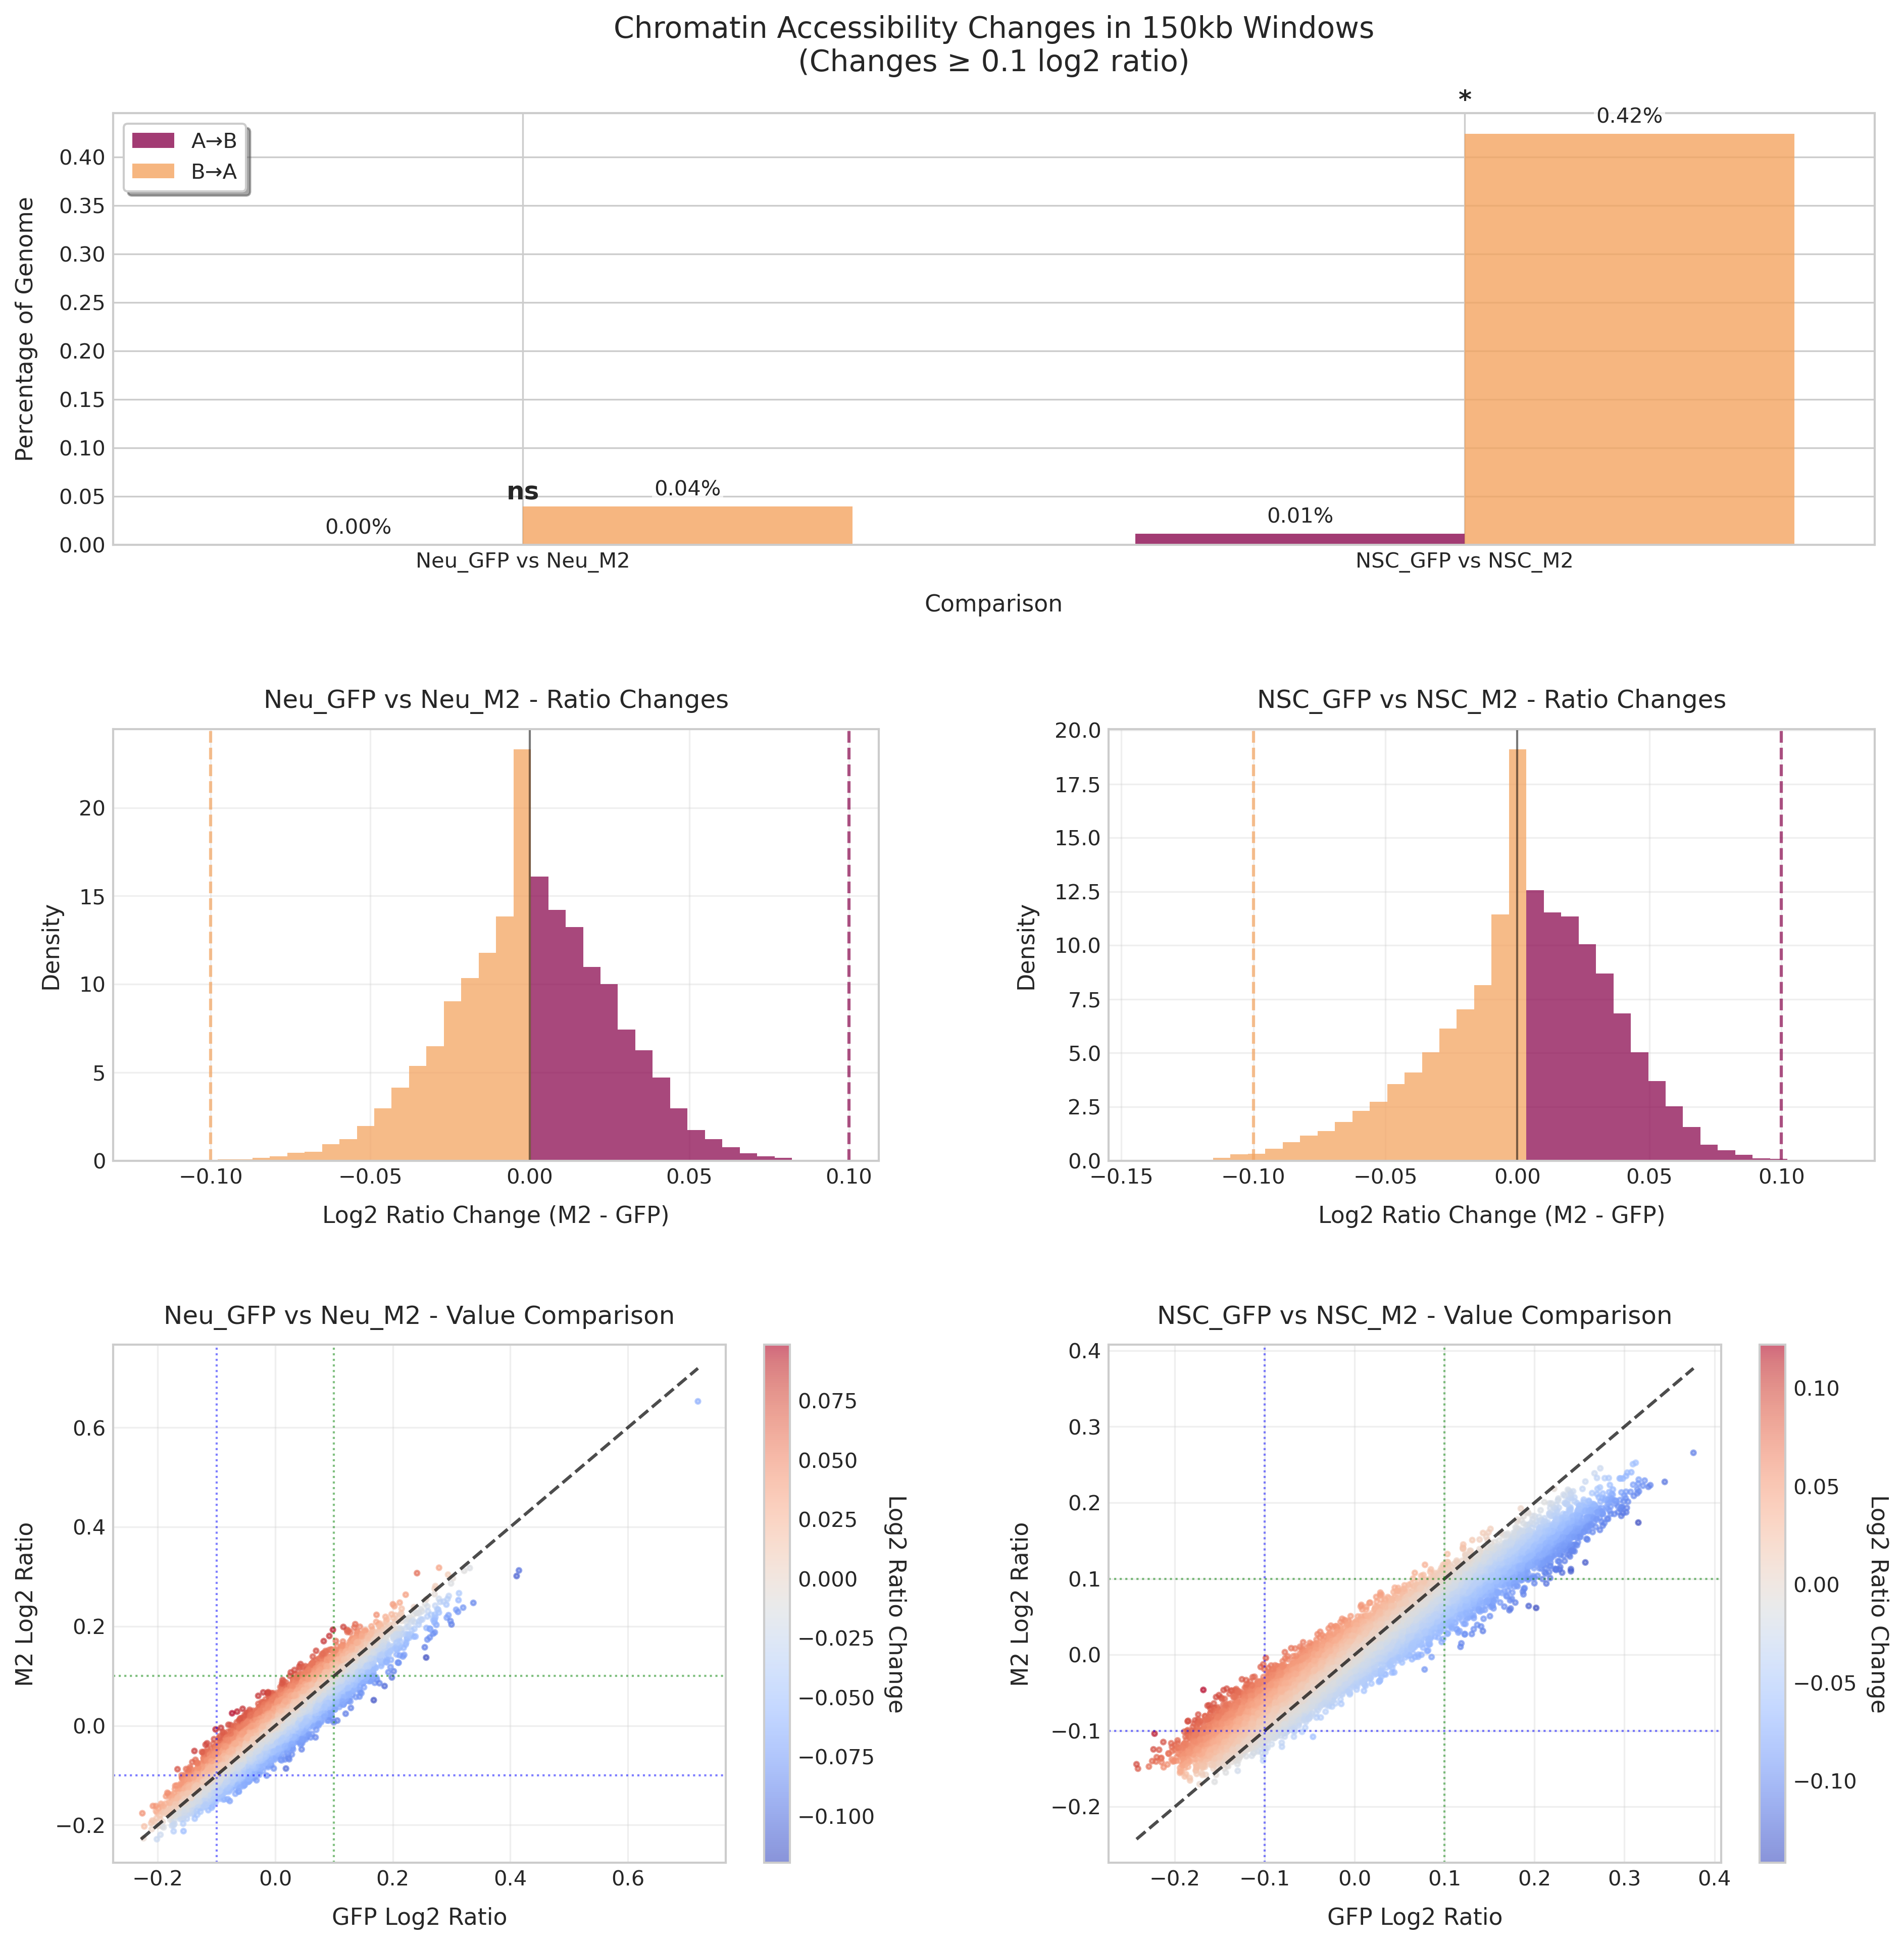

The table this chart was drawn from, first rows:
	A_to_B	B_to_A	p_value
Neu_GFP vs Neu_M2	0.0	0.03958	0.3662
NSC_GFP vs NSC_M2	0.01131	0.4241	0.01513
